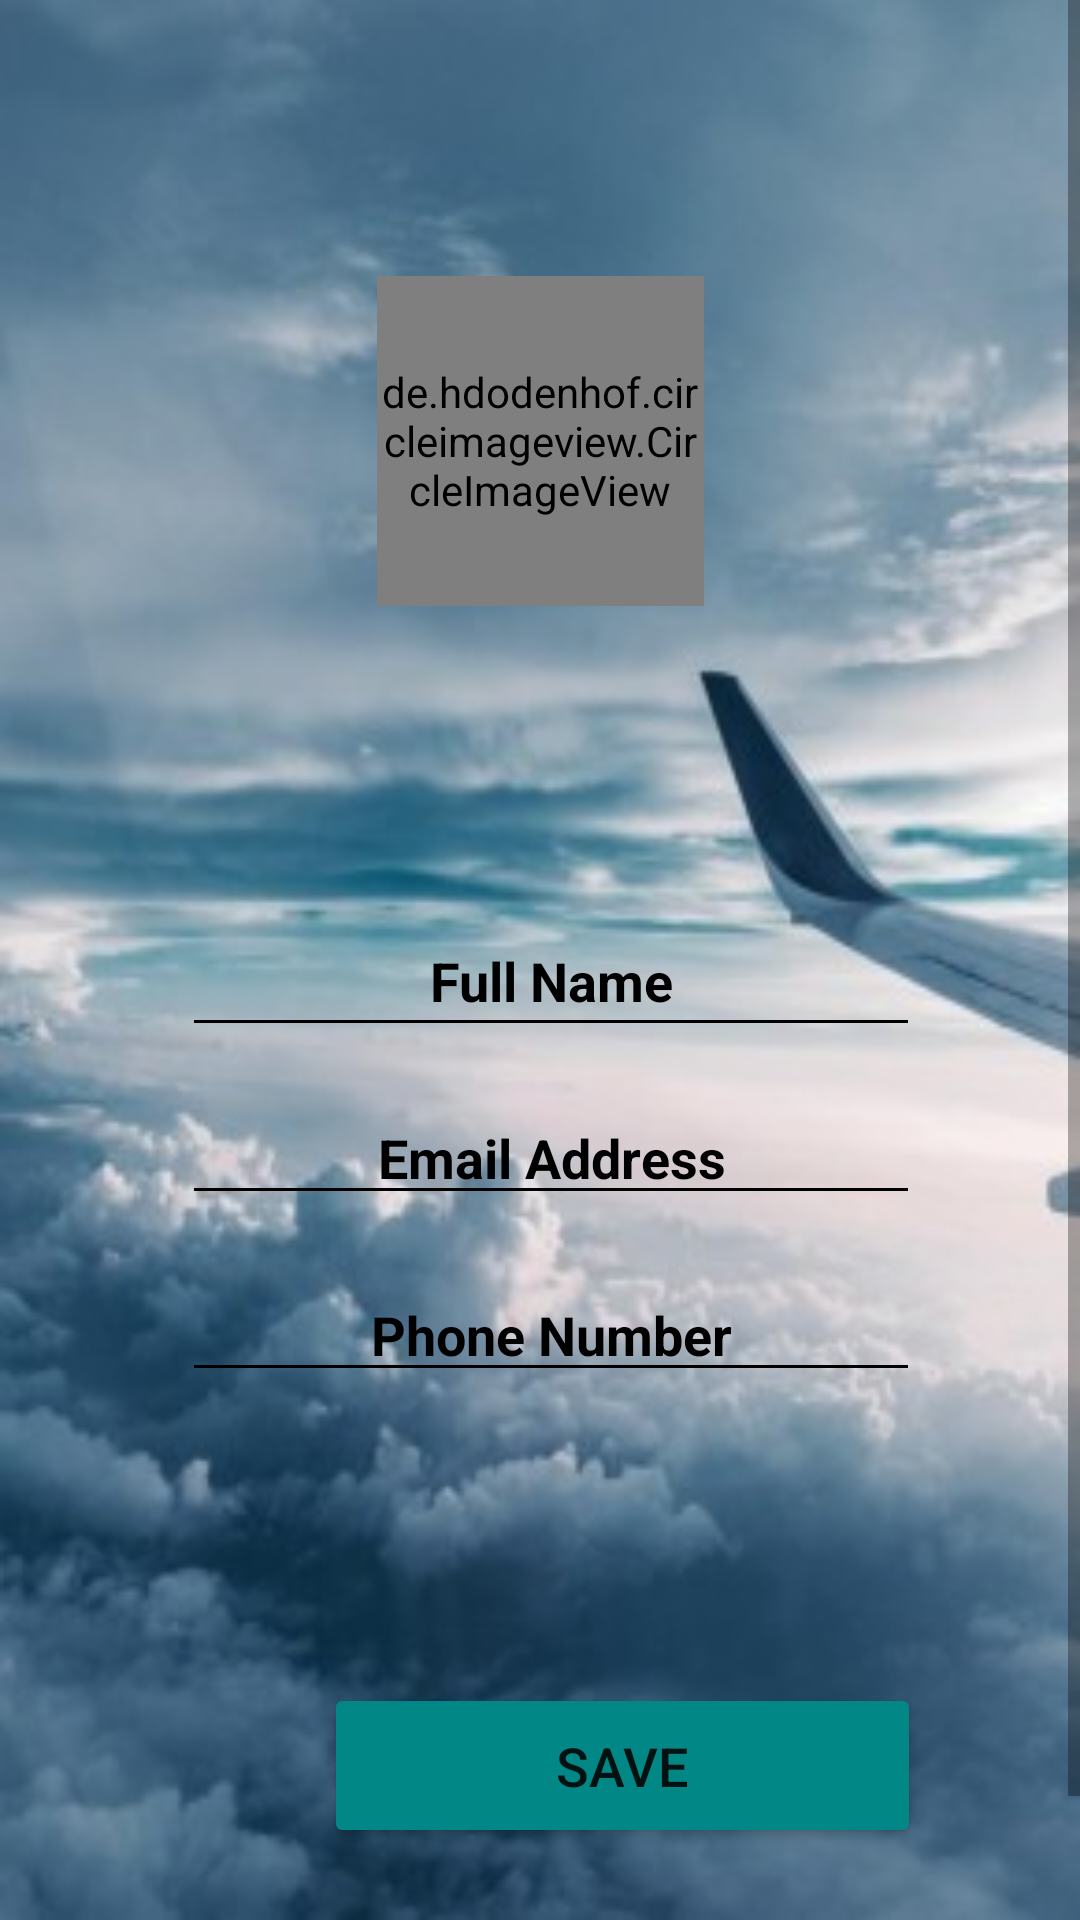

Here is an Android app screen rendered from its layout file. Give the layout XML and the strings, colors and styles it references.
<!-- AndroidManifest.xml: application theme Theme.TravelBuddy -->
<!-- res/layout/activity_edit_profile.xml -->
<?xml version="1.0" encoding="utf-8"?>

<ScrollView xmlns:android="http://schemas.android.com/apk/res/android"
    xmlns:app="http://schemas.android.com/apk/res-auto"
    xmlns:tools="http://schemas.android.com/tools"
    android:layout_width="match_parent"
    android:layout_height="match_parent"
    android:background="@mipmap/propic"
    tools:context=".EditProfile">

    <androidx.constraintlayout.widget.ConstraintLayout
        android:layout_width="match_parent"
        android:layout_height="match_parent">


        <de.hdodenhof.circleimageview.CircleImageView
            android:id="@+id/changePic"
            android:layout_width="109dp"
            android:layout_height="110dp"
            android:layout_marginTop="92dp"
            android:src="@mipmap/ic_launcher_round"
            app:civ_border_color="@color/black"
            app:civ_border_width="2dp"
            app:layout_constraintEnd_toEndOf="parent"
            app:layout_constraintStart_toStartOf="parent"
            app:layout_constraintTop_toTopOf="parent" />


        <LinearLayout
            android:id="@+id/linearLayout"
            android:layout_width="394dp"
            android:layout_height="234dp"
            android:layout_marginStart="1dp"
            android:layout_marginTop="52dp"
            android:layout_marginEnd="1dp"
            android:orientation="horizontal"
            android:padding="10dp"
            app:layout_constraintEnd_toEndOf="parent"
            app:layout_constraintHorizontal_bias="0.466"
            app:layout_constraintStart_toStartOf="parent"
            app:layout_constraintTop_toBottomOf="@+id/changePic">

            <RelativeLayout
                android:layout_width="match_parent"
                android:layout_height="match_parent">

                <EditText
                    android:id="@+id/fullNa"
                    android:layout_width="251dp"
                    android:layout_height="47dp"
                    android:layout_alignParentStart="true"
                    android:layout_alignParentTop="true"
                    android:layout_alignParentEnd="true"
                    android:layout_alignParentBottom="true"
                    android:layout_marginStart="66dp"
                    android:layout_marginTop="38dp"
                    android:layout_marginEnd="62dp"
                    android:layout_marginBottom="129dp"
                    android:backgroundTint="@color/black"
                    android:ems="10"
                    android:gravity="center"
                    android:text="Full Name"
                    android:textColor="@color/black"
                    android:textStyle="bold" />

                <EditText
                    android:id="@+id/emailAd"
                    android:layout_width="wrap_content"
                    android:layout_height="wrap_content"
                    android:layout_alignParentStart="true"
                    android:layout_alignParentEnd="true"
                    android:layout_alignParentBottom="true"
                    android:layout_marginStart="66dp"
                    android:layout_marginEnd="62dp"
                    android:layout_marginBottom="73dp"
                    android:backgroundTint="@color/black"
                    android:ems="10"
                    android:gravity="center"
                    android:text="Email Address"
                    android:textColor="@color/black"
                    android:textStyle="bold"
                    app:layout_constraintTop_toBottomOf="@+id/fullNa" />

                <EditText
                    android:id="@+id/PhoneNu"
                    android:layout_width="wrap_content"
                    android:layout_height="wrap_content"
                    android:layout_alignParentStart="true"
                    android:layout_alignParentEnd="true"
                    android:layout_alignParentBottom="true"
                    android:layout_marginStart="66dp"
                    android:layout_marginEnd="62dp"
                    android:layout_marginBottom="14dp"
                    android:backgroundTint="@color/black"
                    android:ems="10"
                    android:gravity="center"
                    android:text="Phone Number"
                    android:textColor="@color/black"
                    android:textStyle="bold"
                    app:layout_constraintEnd_toEndOf="parent"
                    app:layout_constraintStart_toStartOf="parent"
                    app:layout_constraintTop_toBottomOf="@+id/emailAd" />


            </RelativeLayout>

        </LinearLayout>

        <LinearLayout
            android:id="@+id/linearLayout3"
            android:layout_width="409dp"
            android:layout_height="180dp"
            android:layout_marginStart="1dp"
            android:layout_marginTop="16dp"
            android:layout_marginEnd="1dp"
            android:orientation="horizontal"
            android:padding="10dp"
            app:layout_constraintEnd_toEndOf="parent"
            app:layout_constraintHorizontal_bias="0.0"
            app:layout_constraintStart_toStartOf="parent"
            app:layout_constraintTop_toBottomOf="@+id/linearLayout">

            <RelativeLayout
                android:layout_width="match_parent"
                android:layout_height="match_parent">

                <Button
                    android:id="@+id/save"
                    android:layout_width="199dp"
                    android:layout_height="55dp"
                    android:layout_alignParentStart="true"
                    android:layout_alignParentEnd="true"
                    android:layout_alignParentBottom="true"
                    android:layout_marginStart="97dp"
                    android:layout_marginEnd="93dp"
                    android:layout_marginBottom="58dp"
                    android:backgroundTint="@color/teal_700"
                    android:text="Save"
                    android:textSize="18sp"
                    app:layout_constraintBottom_toBottomOf="parent"
                    app:layout_constraintEnd_toEndOf="parent"
                    app:layout_constraintHorizontal_bias="0.501"
                    app:layout_constraintStart_toStartOf="parent"
                    app:layout_constraintVertical_bias="0.652" />


            </RelativeLayout>

        </LinearLayout>


    </androidx.constraintlayout.widget.ConstraintLayout>
</ScrollView>
<!-- resources referenced by this layout -->
<resources>
  <color name="black">#FF000000</color>
  <color name="teal_700">#FF018786</color>
  <!-- mipmap propic: jpg bitmap (mipmap-xxhdpi, 22292 bytes) -->
  <style name="Theme.TravelBuddy" parent="Theme.MaterialComponents.DayNight.DarkActionBar">
          
          <item name="colorPrimary">@color/purple_500</item>
          <item name="colorPrimaryVariant">@color/purple_700</item>
          <item name="colorOnPrimary">@color/white</item>
          
          <item name="colorSecondary">@color/teal_200</item>
          <item name="colorSecondaryVariant">@color/teal_700</item>
          <item name="colorOnSecondary">@color/black</item>
          
          <item name="android:statusBarColor" tools:targetApi="l">?attr/colorPrimaryVariant</item>
          
      </style>
  <color name="purple_500">#FF6200EE</color>
  <color name="purple_700">#FF3700B3</color>
  <color name="white">#FFFFFFFF</color>
  <color name="teal_200">#FF03DAC5</color>
</resources>
